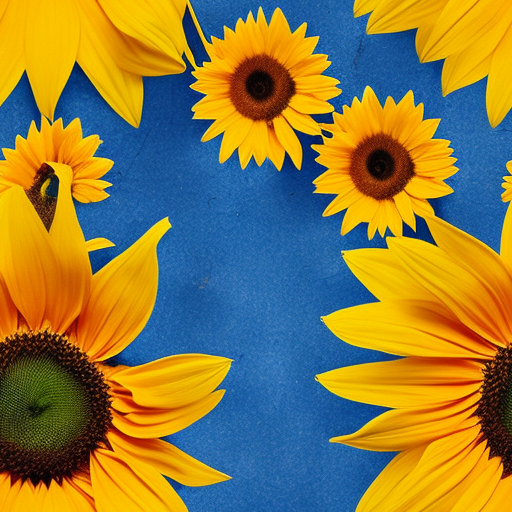
Generation parameters embedded in this image by AUTOMATIC1111 Stable Diffusion web UI or a fork of it (Forge, ...) (PNG 'parameters' text chunk):
tapestry, blue background, sunflower
Negative prompt: 3d render,poorly drawn,blurry,black and white,weird colors,
Steps: 20, Sampler: Euler a, CFG scale: 7.0, Seed: 2453665981, Size: 512x512, Model hash: ded387e0f3, Model: TextureDiffusion_10, Tiling: True, Eta: 0.0, Version: v1.9.0